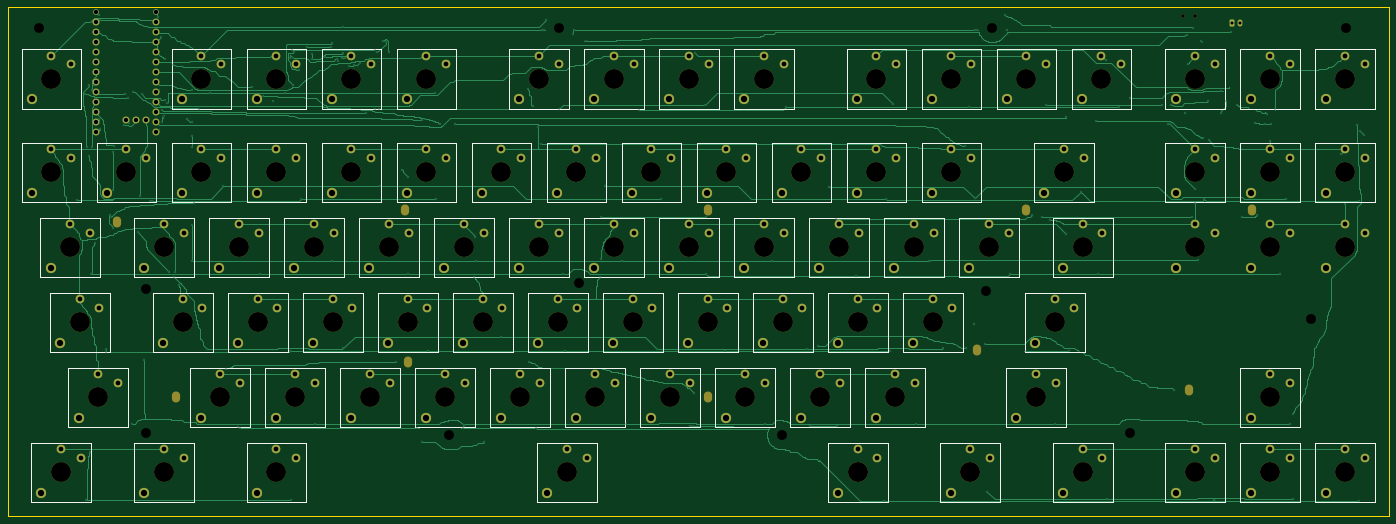
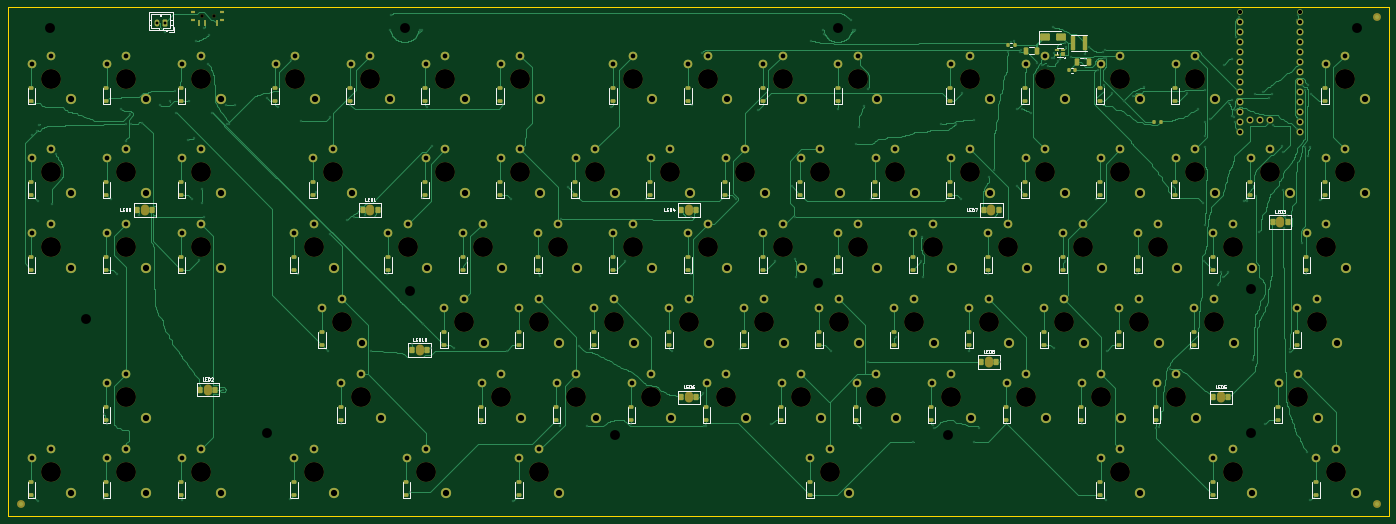
Circuit board: 11 layer files. Board 350.8 x 129.2 mm.
- bottom_copper: keyboard-B_Cu.gbl (157314 bytes)
- bottom_mask: keyboard-B_Mask.gbs (21771 bytes)
- paste: keyboard-B_Paste.gbp (9052 bytes)
- bottom_silk: keyboard-B_Silkscreen.gbo (33064 bytes)
- outline: keyboard-Edge_Cuts.gm1 (581 bytes)
- top_copper: keyboard-F_Cu.gtl (134086 bytes)
- top_mask: keyboard-F_Mask.gts (13727 bytes)
- paste: keyboard-F_Paste.gtp (466 bytes)
- top_silk: keyboard-F_Silkscreen.gto (17367 bytes)
- drill: keyboard-NPTH.drl (2486 bytes)
- drill: keyboard-PTH.drl (8626 bytes)

=== bottom_copper: keyboard-B_Cu.gbl (157314 bytes, source omitted) ===
=== bottom_mask: keyboard-B_Mask.gbs (21771 bytes, source omitted) ===
=== paste: keyboard-B_Paste.gbp (9052 bytes, source omitted) ===
=== bottom_silk: keyboard-B_Silkscreen.gbo (33064 bytes, source omitted) ===
=== outline: keyboard-Edge_Cuts.gm1 ===
%TF.GenerationSoftware,KiCad,Pcbnew,10.0.6-1.fc44*%
%TF.CreationDate,2026-10-15T19:37:57-05:00*%
%TF.ProjectId,keyboard,6b657962-6f61-4726-942e-6b696361645f,v11*%
%TF.SameCoordinates,Original*%
%TF.FileFunction,Profile,NP*%
%FSLAX46Y46*%
G04 Gerber Fmt 4.6, Leading zero omitted, Abs format (unit mm)*
G04 Created by KiCad (PCBNEW 10.0.6-1.fc44) date 2026-10-15 19:37:57*
%MOMM*%
%LPD*%
G01*
G04 APERTURE LIST*
%TA.AperFunction,Profile*%
%ADD10C,0.050000*%
%TD*%
G04 APERTURE END LIST*
D10*
X0Y129190000D02*
X350760000Y129190000D01*
X350760000Y0D01*
X0Y0D01*
X0Y129190000D01*
M02*

=== top_copper: keyboard-F_Cu.gtl (134086 bytes, source omitted) ===
=== top_mask: keyboard-F_Mask.gts (13727 bytes, source omitted) ===
=== paste: keyboard-F_Paste.gtp ===
%TF.GenerationSoftware,KiCad,Pcbnew,10.0.6-1.fc44*%
%TF.CreationDate,2026-10-15T19:37:57-05:00*%
%TF.ProjectId,keyboard,6b657962-6f61-4726-942e-6b696361645f,v11*%
%TF.SameCoordinates,Original*%
%TF.FileFunction,Paste,Top*%
%TF.FilePolarity,Positive*%
%FSLAX46Y46*%
G04 Gerber Fmt 4.6, Leading zero omitted, Abs format (unit mm)*
G04 Created by KiCad (PCBNEW 10.0.6-1.fc44) date 2026-10-15 19:37:57*
%MOMM*%
%LPD*%
G01*
G04 APERTURE LIST*
G04 APERTURE END LIST*
M02*

=== top_silk: keyboard-F_Silkscreen.gto (17367 bytes, source omitted) ===
=== drill: keyboard-NPTH.drl ===
M48
; DRILL file KiCad 10.0.6-1.fc44 date 2026-10-15T19:37:57
; FORMAT={-:-/ absolute / metric / decimal}
; #@! TF.CreationDate,2026-10-15T19:37:57-05:00
; #@! TF.GenerationSoftware,Kicad,Pcbnew,10.0.6-1.fc44
; #@! TF.FileFunction,NonPlated,1,2,NPTH
FMAT,2
METRIC
; #@! TA.AperFunction,NonPlated,NPTH,ComponentDrill
T1C0.900
; #@! TA.AperFunction,NonPlated,NPTH,ComponentDrill
T2C2.100
; #@! TA.AperFunction,NonPlated,NPTH,ComponentDrill
T3C2.500
; #@! TA.AperFunction,NonPlated,NPTH,ComponentDrill
T4C5.050
%
G90
G05
T1
X298.5Y127.02
X301.5Y127.02
T3
X8.0Y124.1
X35.0Y57.6
X35.0Y21.1
X112.0Y20.6
X140.0Y124.1
X145.0Y59.1
X196.5Y20.6
X248.5Y57.1
X250.0Y124.1
X285.0Y21.1
X331.0Y50.1
X340.0Y124.1
T4
X11.07Y111.09
X11.07Y87.277
X13.451Y11.077
X15.832Y68.227
X18.214Y49.177
X22.976Y30.127
X30.12Y87.277
X39.645Y68.227
X39.645Y11.077
X44.407Y49.177
X49.17Y111.09
X49.17Y87.277
X53.932Y30.127
X58.695Y68.227
X63.457Y49.177
X68.22Y111.09
X68.22Y87.277
X68.22Y11.077
X72.983Y30.127
X77.745Y68.227
X82.507Y49.177
X87.27Y111.09
X87.27Y87.277
X92.032Y30.127
X96.795Y68.227
X101.557Y49.177
X106.32Y111.09
X106.32Y87.277
X111.082Y30.127
X115.845Y68.227
X120.607Y49.177
X125.37Y87.277
X130.132Y30.127
X134.895Y111.09
X134.895Y68.227
X139.657Y49.177
X142.039Y11.077
X144.42Y87.277
X149.183Y30.127
X153.945Y111.09
X153.945Y68.227
X158.707Y49.177
X163.47Y87.277
X168.232Y30.127
X172.995Y111.09
X172.995Y68.227
X177.757Y49.177
X182.52Y87.277
X187.282Y30.127
X192.045Y111.09
X192.045Y68.227
X196.808Y49.177
X201.57Y87.277
X206.332Y30.127
X211.095Y68.227
X215.857Y49.177
X215.857Y11.077
X220.62Y111.09
X220.62Y87.277
X225.382Y30.127
X230.145Y68.227
X234.907Y49.177
X239.67Y111.09
X239.67Y87.277
X244.432Y11.077
X249.195Y68.227
X258.72Y111.09
X261.101Y30.127
X265.864Y49.177
X268.245Y87.277
X273.007Y68.227
X273.007Y11.077
X277.77Y111.09
X301.582Y111.09
X301.582Y87.277
X301.582Y68.227
X301.582Y11.077
X320.632Y111.09
X320.632Y87.277
X320.632Y68.227
X320.632Y30.127
X320.632Y11.077
X339.683Y111.09
X339.683Y87.277
X339.683Y68.227
X339.683Y11.077
T2
G00X27.62Y75.09
M15
G01X27.62Y74.39
M16
G05
G00X42.67Y30.48
M15
G01X42.67Y29.78
M16
G05
G00X100.97Y78.09
M15
G01X100.97Y77.39
M16
G05
G00X101.57Y39.5
M15
G01X101.57Y38.8
M16
G05
G00X177.76Y78.09
M15
G01X177.76Y77.39
M16
G05
G00X177.76Y30.48
M15
G01X177.76Y29.78
M16
G05
G00X246.17Y42.5
M15
G01X246.17Y41.8
M16
G05
G00X258.72Y78.09
M15
G01X258.72Y77.39
M16
G05
G00X299.97Y32.48
M15
G01X299.97Y31.78
M16
G05
G00X315.97Y78.09
M15
G01X315.97Y77.39
M16
G05
M30

=== drill: keyboard-PTH.drl (8626 bytes, source omitted) ===
